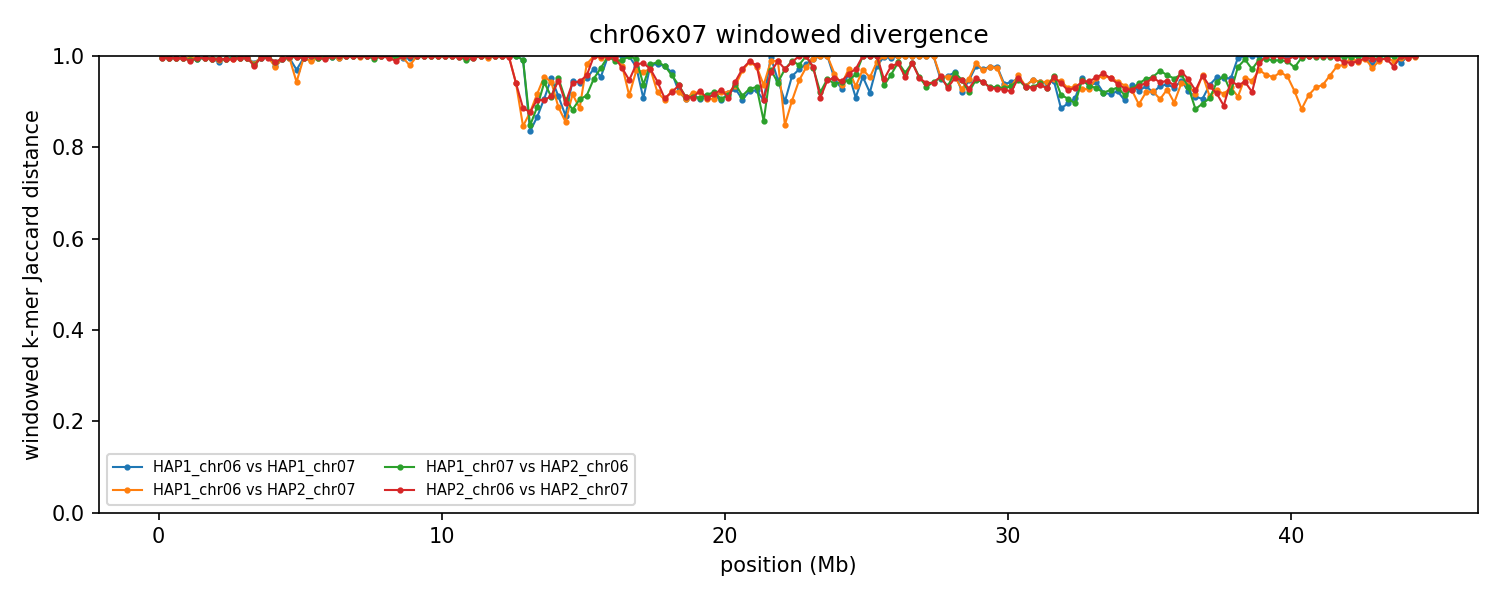

Values plotted in this chart, from the file beside it:
group	win_start	win_end	unit_a	unit_b	hap_a	hap_b	chrom_a	chrom_b	kmers_a	kmers_b	shared	union	jaccard_distance
chr06x07	1	250000	HAP1_chr06	HAP1_chr07	HAP1	HAP1	6	7	151919	150397	438	301878	0.9985
chr06x07	1	250000	HAP1_chr06	HAP2_chr07	HAP1	HAP2	6	7	151919	150397	438	301878	0.9985
chr06x07	1	250000	HAP1_chr07	HAP2_chr06	HAP1	HAP2	7	6	150397	160366	1242	309521	0.996
chr06x07	1	250000	HAP2_chr06	HAP2_chr07	HAP2	HAP2	6	7	160366	150397	1242	309521	0.996
chr06x07	250001	500000	HAP1_chr06	HAP1_chr07	HAP1	HAP1	6	7	244355	246456	1666	489145	0.9966
chr06x07	250001	500000	HAP1_chr06	HAP2_chr07	HAP1	HAP2	6	7	244355	246456	1666	489145	0.9966
chr06x07	250001	500000	HAP1_chr07	HAP2_chr06	HAP1	HAP2	7	6	246456	244697	1900	489253	0.9961
chr06x07	250001	500000	HAP2_chr06	HAP2_chr07	HAP2	HAP2	6	7	244697	246456	1900	489253	0.9961
chr06x07	500001	750000	HAP1_chr06	HAP1_chr07	HAP1	HAP1	6	7	245138	245603	2364	488377	0.9952
chr06x07	500001	750000	HAP1_chr06	HAP2_chr07	HAP1	HAP2	6	7	245138	245268	2366	488040	0.9952
chr06x07	500001	750000	HAP1_chr07	HAP2_chr06	HAP1	HAP2	7	6	245603	245566	2321	488848	0.9953
chr06x07	500001	750000	HAP2_chr06	HAP2_chr07	HAP2	HAP2	6	7	245566	245268	2319	488515	0.9953
chr06x07	750001	1000000	HAP1_chr06	HAP1_chr07	HAP1	HAP1	6	7	242269	195476	2107	435638	0.9952
chr06x07	750001	1000000	HAP1_chr06	HAP2_chr07	HAP1	HAP2	6	7	242269	230528	2506	470291	0.9947
chr06x07	750001	1000000	HAP1_chr07	HAP2_chr06	HAP1	HAP2	7	6	195476	210418	1831	404063	0.9955
chr06x07	750001	1000000	HAP2_chr06	HAP2_chr07	HAP2	HAP2	6	7	210418	230528	2208	438738	0.995
chr06x07	1000001	1250000	HAP1_chr06	HAP1_chr07	HAP1	HAP1	6	7	240053	243892	2478	481467	0.9949
chr06x07	1000001	1250000	HAP1_chr06	HAP2_chr07	HAP1	HAP2	6	7	240053	243514	2633	480934	0.9945
chr06x07	1000001	1250000	HAP1_chr07	HAP2_chr06	HAP1	HAP2	7	6	243892	237915	4636	477171	0.9903
chr06x07	1000001	1250000	HAP2_chr06	HAP2_chr07	HAP2	HAP2	6	7	237915	243514	4755	476674	0.99
chr06x07	1250001	1500000	HAP1_chr06	HAP1_chr07	HAP1	HAP1	6	7	241044	245206	2924	483326	0.994
chr06x07	1250001	1500000	HAP1_chr06	HAP2_chr07	HAP1	HAP2	6	7	241044	244280	2206	483118	0.9954
chr06x07	1250001	1500000	HAP1_chr07	HAP2_chr06	HAP1	HAP2	7	6	245206	243160	2956	485410	0.9939
chr06x07	1250001	1500000	HAP2_chr06	HAP2_chr07	HAP2	HAP2	6	7	243160	244280	2231	485209	0.9954
chr06x07	1500001	1750000	HAP1_chr06	HAP1_chr07	HAP1	HAP1	6	7	217553	244863	2166	460250	0.9953
chr06x07	1500001	1750000	HAP1_chr06	HAP2_chr07	HAP1	HAP2	6	7	217553	245122	2066	460609	0.9955
chr06x07	1500001	1750000	HAP1_chr07	HAP2_chr06	HAP1	HAP2	7	6	244863	207677	1952	450588	0.9957
chr06x07	1500001	1750000	HAP2_chr06	HAP2_chr07	HAP2	HAP2	6	7	207677	245122	1901	450898	0.9958
chr06x07	1750001	2000000	HAP1_chr06	HAP1_chr07	HAP1	HAP1	6	7	238253	243479	2643	479089	0.9945
chr06x07	1750001	2000000	HAP1_chr06	HAP2_chr07	HAP1	HAP2	6	7	238253	238907	2745	474415	0.9942
chr06x07	1750001	2000000	HAP1_chr07	HAP2_chr06	HAP1	HAP2	7	6	243479	238757	2645	479591	0.9945
chr06x07	1750001	2000000	HAP2_chr06	HAP2_chr07	HAP2	HAP2	6	7	238757	238907	2775	474889	0.9942
chr06x07	2000001	2250000	HAP1_chr06	HAP1_chr07	HAP1	HAP1	6	7	244620	237829	6085	476364	0.9872
chr06x07	2000001	2250000	HAP1_chr06	HAP2_chr07	HAP1	HAP2	6	7	244620	243478	4573	483525	0.9905
chr06x07	2000001	2250000	HAP1_chr07	HAP2_chr06	HAP1	HAP2	7	6	237829	244739	2664	479904	0.9944
chr06x07	2000001	2250000	HAP2_chr06	HAP2_chr07	HAP2	HAP2	6	7	244739	243478	2922	485295	0.994
chr06x07	2250001	2500000	HAP1_chr06	HAP1_chr07	HAP1	HAP1	6	7	240365	243002	3103	480264	0.9935
chr06x07	2250001	2500000	HAP1_chr06	HAP2_chr07	HAP1	HAP2	6	7	240365	243344	2971	480738	0.9938
chr06x07	2250001	2500000	HAP1_chr07	HAP2_chr06	HAP1	HAP2	7	6	243002	239896	3384	479514	0.9929
chr06x07	2250001	2500000	HAP2_chr06	HAP2_chr07	HAP2	HAP2	6	7	239896	243344	3182	480058	0.9934
chr06x07	2500001	2750000	HAP1_chr06	HAP1_chr07	HAP1	HAP1	6	7	227434	244835	2048	470221	0.9956
chr06x07	2500001	2750000	HAP1_chr06	HAP2_chr07	HAP1	HAP2	6	7	227434	244455	3455	468434	0.9926
chr06x07	2500001	2750000	HAP1_chr07	HAP2_chr06	HAP1	HAP2	7	6	244835	229694	2018	472511	0.9957
chr06x07	2500001	2750000	HAP2_chr06	HAP2_chr07	HAP2	HAP2	6	7	229694	244455	3504	470645	0.9926
chr06x07	2750001	3000000	HAP1_chr06	HAP1_chr07	HAP1	HAP1	6	7	235899	244374	1681	478592	0.9965
chr06x07	2750001	3000000	HAP1_chr06	HAP2_chr07	HAP1	HAP2	6	7	235899	244472	1678	478693	0.9965
chr06x07	2750001	3000000	HAP1_chr07	HAP2_chr06	HAP1	HAP2	7	6	244374	230787	1570	473591	0.9967
chr06x07	2750001	3000000	HAP2_chr06	HAP2_chr07	HAP2	HAP2	6	7	230787	244472	1639	473620	0.9965
chr06x07	3000001	3250000	HAP1_chr06	HAP1_chr07	HAP1	HAP1	6	7	226942	243334	1849	468427	0.9961
chr06x07	3000001	3250000	HAP1_chr06	HAP2_chr07	HAP1	HAP2	6	7	226942	244299	1908	469333	0.9959
chr06x07	3000001	3250000	HAP1_chr07	HAP2_chr06	HAP1	HAP2	7	6	243334	220488	1767	462055	0.9962
chr06x07	3000001	3250000	HAP2_chr06	HAP2_chr07	HAP2	HAP2	6	7	220488	244299	1663	463124	0.9964
chr06x07	3250001	3500000	HAP1_chr06	HAP1_chr07	HAP1	HAP1	6	7	113514	242600	5281	350833	0.9849
chr06x07	3250001	3500000	HAP1_chr06	HAP2_chr07	HAP1	HAP2	6	7	113514	215521	5359	323676	0.9834
chr06x07	3250001	3500000	HAP1_chr07	HAP2_chr06	HAP1	HAP2	7	6	242600	145050	7639	380011	0.9799
chr06x07	3250001	3500000	HAP2_chr06	HAP2_chr07	HAP2	HAP2	6	7	145050	215521	7544	353027	0.9786
chr06x07	3500001	3750000	HAP1_chr06	HAP1_chr07	HAP1	HAP1	6	7	98656	209495	1197	306954	0.9961
chr06x07	3500001	3750000	HAP1_chr06	HAP2_chr07	HAP1	HAP2	6	7	98656	240856	1099	338413	0.9968
chr06x07	3500001	3750000	HAP1_chr07	HAP2_chr06	HAP1	HAP2	7	6	209495	101926	1236	310185	0.996
chr06x07	3500001	3750000	HAP2_chr06	HAP2_chr07	HAP2	HAP2	6	7	101926	240856	1128	341654	0.9967
... 652 more rows
